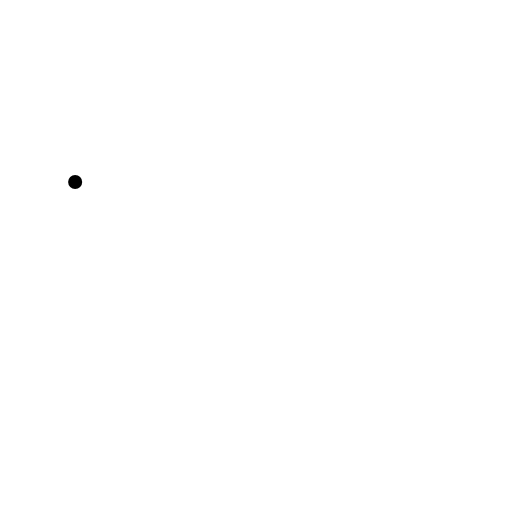
t = 0.00 s
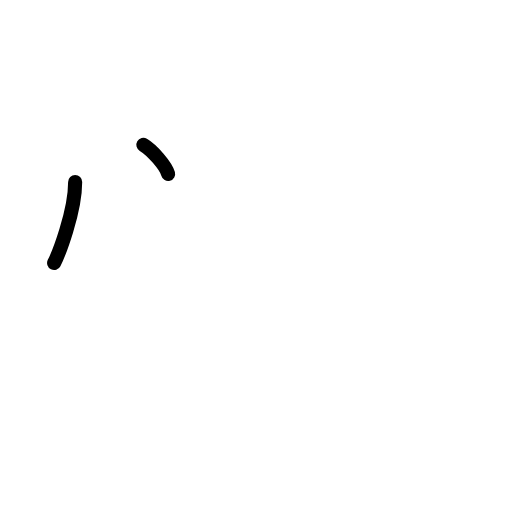
t = 1.50 s
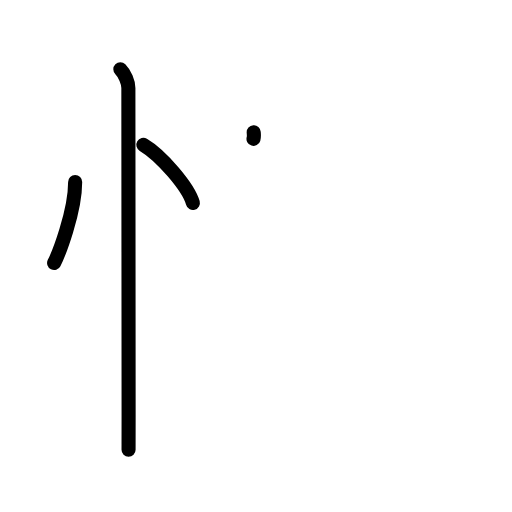
t = 3.25 s
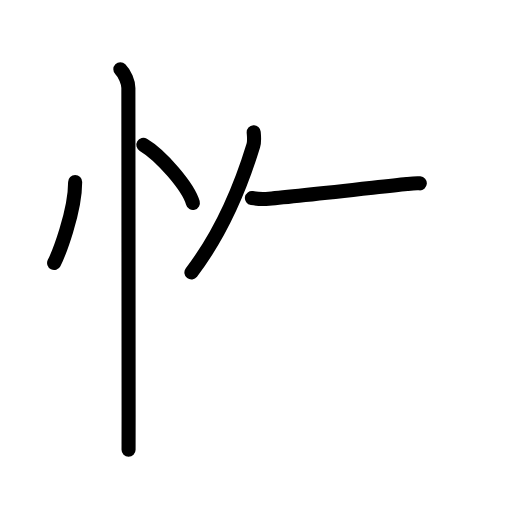
t = 4.83 s
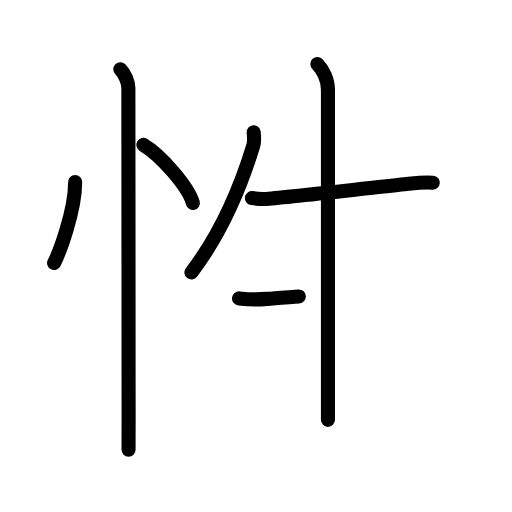
t = 6.42 s
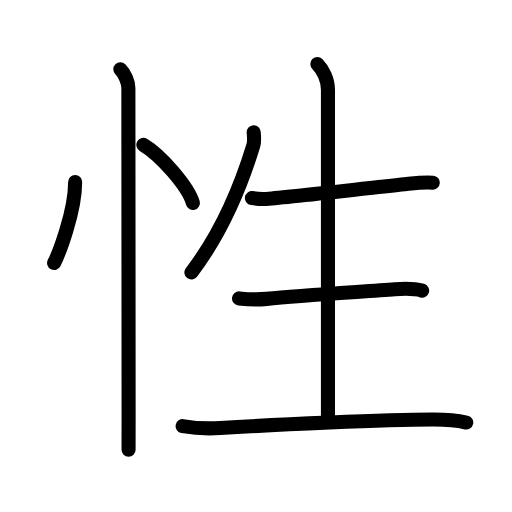
t = 8.00 s

The animated SVG that drew these frames (rendered in a browser with its animation timeline set to each time). Animation: 25 SMIL elements (animate=25); one cycle of 8.00 s.

<?xml version="1.0" encoding="UTF-8"?>
<!--
AniKanjiVG is licensed by CC-BY-SA Paul C. Sommerhoff (https://bitbucket.org/sommerhoff/anikanjivg).
AniKanjiVG uses KanjiVG which is licensed by CC-BY-SA Ulrich Apel (http://kanjivg.tagaini.net).
See also http://creativecommons.org/licenses/by-sa/3.0/
-->
<svg xmlns:kvg='http://kanjivg.tagaini.net' xmlns='http://www.w3.org/2000/svg' width='109' height='109' viewBox='0 0 109 109' style='fill:none;stroke:#000000;stroke-width:3;stroke-linecap:round;stroke-linejoin:round;' id="kvg:kanji_06027"><g id="kvg:06027" kvg:element="性"><g id="kvg:06027-g1" kvg:element="忄" kvg:variant="true" kvg:original="心" kvg:position="left" kvg:radical="general"><path id="kvg:06027-s1" kvg:type="㇔" d="M16,38.75c0,6.43-3.55,15.41-4.48,17.25"><animate attributeName="d" begin="0.0s" dur="1.0s" from="M16,38.75C16,38.75,16,38.75,16,38.75" to="M16,38.75c0,6.43-3.55,15.41-4.48,17.25" />
</path>
<path id="kvg:06027-s2" kvg:type="㇔" d="M30.52,30.83c3.72,2.19,9.61,8.98,10.54,12.38"><animate attributeName="d" begin="1.0s" dur="1.0s" from="M30.52,30.83C30.52,30.83,30.52,30.83,30.52,30.83" to="M30.52,30.83c3.72,2.19,9.61,8.98,10.54,12.38" />
<animate attributeName="d" begin="0s" dur="1.0s" from="M-100,-100" to="M-100,-100" />
</path>
<path id="kvg:06027-s3" kvg:type="㇑" d="M25.62,14.75c0.94,0.94,1.71,2.75,1.71,4c0,0.85,0.05,65.88,0.05,69.62c0,5.04-0.01,5.5-0.01,7.38"><animate attributeName="d" begin="2.0s" dur="0.3333333333333333s" from="M25.62,14.75C25.62,14.75,25.62,14.75,25.62,14.75" to="M25.62,14.75c0.94,0.94,1.71,2.75,1.71,4" />
<animate attributeName="d" begin="2.3333333333333335s" dur="0.3333333333333333s" from="M25.62,14.75c0.94,0.94,1.71,2.75,1.71,4c0,0,0,0,0,0,0" to="M25.62,14.75c0.94,0.94,1.71,2.75,1.71,4c0,0.85,0.05,65.88,0.05,69.62" />
<animate attributeName="d" begin="2.6666666666666665s" dur="0.3333333333333333s" from="M25.62,14.75c0.94,0.94,1.71,2.75,1.71,4c0,0.85,0.05,65.88,0.05,69.62c0,0,0,0,0,0,0" to="M25.62,14.75c0.94,0.94,1.71,2.75,1.71,4c0,0.85,0.05,65.88,0.05,69.62c0,5.04-0.01,5.5-0.01,7.38" />
<animate attributeName="d" begin="0s" dur="2.0s" from="M-100,-100" to="M-100,-100" />
</path>
</g>
<g id="kvg:06027-g2" kvg:element="生" kvg:position="right" kvg:phon="生"><path id="kvg:06027-s4" kvg:type="㇒" d="M54.01,28.14c0.04,0.7,0.22,1.85-0.08,2.83C51.75,38.12,47.5,49.12,40.75,58"><animate attributeName="d" begin="3.0s" dur="0.5s" from="M54.01,28.14C54.01,28.14,54.01,28.14,54.01,28.14" to="M54.01,28.14c0.04,0.7,0.22,1.85-0.08,2.83" />
<animate attributeName="d" begin="3.5s" dur="0.5s" from="M54.01,28.14c0.04,0.7,0.22,1.85-0.08,2.83c0,0,0,0,0,0,0" to="M54.01,28.14c0.04,0.7,0.22,1.85-0.08,2.83C51.75,38.12,47.5,49.12,40.75,58" />
<animate attributeName="d" begin="0s" dur="3.0s" from="M-100,-100" to="M-100,-100" />
</path>
<path id="kvg:06027-s5" kvg:type="㇐" d="M53.63,42.17c1.37,0.21,2.66,0.21,3.6,0.13c6-0.49,21.82-2.31,29.4-3.13c1.84-0.2,3.65-0.42,5.5-0.28"><animate attributeName="d" begin="4.0s" dur="0.3333333333333333s" from="M53.63,42.17C53.63,42.17,53.63,42.17,53.63,42.17" to="M53.63,42.17c1.37,0.21,2.66,0.21,3.6,0.13" />
<animate attributeName="d" begin="4.333333333333333s" dur="0.3333333333333333s" from="M53.63,42.17c1.37,0.21,2.66,0.21,3.6,0.13c0,0,0,0,0,0,0" to="M53.63,42.17c1.37,0.21,2.66,0.21,3.6,0.13c6-0.49,21.82-2.31,29.4-3.13" />
<animate attributeName="d" begin="4.666666666666667s" dur="0.3333333333333333s" from="M53.63,42.17c1.37,0.21,2.66,0.21,3.6,0.13c6-0.49,21.82-2.31,29.4-3.13c0,0,0,0,0,0,0" to="M53.63,42.17c1.37,0.21,2.66,0.21,3.6,0.13c6-0.49,21.82-2.31,29.4-3.13c1.84-0.2,3.65-0.42,5.5-0.28" />
<animate attributeName="d" begin="0s" dur="4.0s" from="M-100,-100" to="M-100,-100" />
</path>
<path id="kvg:06027-s6" kvg:type="㇑a" d="M67.56,13.63c1.22,1.22,2.26,3.37,2.26,5.48c0,1.06,0,60.26,0,70.27"><animate attributeName="d" begin="5.0s" dur="0.5s" from="M67.56,13.63C67.56,13.63,67.56,13.63,67.56,13.63" to="M67.56,13.63c1.22,1.22,2.26,3.37,2.26,5.48" />
<animate attributeName="d" begin="5.5s" dur="0.5s" from="M67.56,13.63c1.22,1.22,2.26,3.37,2.26,5.48c0,0,0,0,0,0,0" to="M67.56,13.63c1.22,1.22,2.26,3.37,2.26,5.48c0,1.06,0,60.26,0,70.27" />
<animate attributeName="d" begin="0s" dur="5.0s" from="M-100,-100" to="M-100,-100" />
</path>
<path id="kvg:06027-s7" kvg:type="㇐" d="M50.88,63.53c2,0.22,3.83,0.3,5.87,0.1c7.62-0.75,20.74-1.54,27.35-2.05c1.99-0.15,4.02-0.2,5.77,0.29"><animate attributeName="d" begin="6.0s" dur="0.3333333333333333s" from="M50.88,63.53C50.88,63.53,50.88,63.53,50.88,63.53" to="M50.88,63.53c2,0.22,3.83,0.3,5.87,0.1" />
<animate attributeName="d" begin="6.333333333333333s" dur="0.3333333333333333s" from="M50.88,63.53c2,0.22,3.83,0.3,5.87,0.1c0,0,0,0,0,0,0" to="M50.88,63.53c2,0.22,3.83,0.3,5.87,0.1c7.62-0.75,20.74-1.54,27.35-2.05" />
<animate attributeName="d" begin="6.666666666666667s" dur="0.3333333333333333s" from="M50.88,63.53c2,0.22,3.83,0.3,5.87,0.1c7.62-0.75,20.74-1.54,27.35-2.05c0,0,0,0,0,0,0" to="M50.88,63.53c2,0.22,3.83,0.3,5.87,0.1c7.62-0.75,20.74-1.54,27.35-2.05c1.99-0.15,4.02-0.2,5.77,0.29" />
<animate attributeName="d" begin="0s" dur="6.0s" from="M-100,-100" to="M-100,-100" />
</path>
<path id="kvg:06027-s8" kvg:type="㇐" d="M38.88,90.72c2.93,0.51,5.06,0.6,8.01,0.41c11.74-0.76,35.24-1.76,45.08-1.81c2.54-0.02,5.29,0.18,7.29,0.63"><animate attributeName="d" begin="7.0s" dur="0.3333333333333333s" from="M38.88,90.72C38.88,90.72,38.88,90.72,38.88,90.72" to="M38.88,90.72c2.93,0.51,5.06,0.6,8.01,0.41" />
<animate attributeName="d" begin="7.333333333333333s" dur="0.3333333333333333s" from="M38.88,90.72c2.93,0.51,5.06,0.6,8.01,0.41c0,0,0,0,0,0,0" to="M38.88,90.72c2.93,0.51,5.06,0.6,8.01,0.41c11.74-0.76,35.24-1.76,45.08-1.81" />
<animate attributeName="d" begin="7.666666666666667s" dur="0.3333333333333333s" from="M38.88,90.72c2.93,0.51,5.06,0.6,8.01,0.41c11.74-0.76,35.24-1.76,45.08-1.81c0,0,0,0,0,0,0" to="M38.88,90.72c2.93,0.51,5.06,0.6,8.01,0.41c11.74-0.76,35.24-1.76,45.08-1.81c2.54-0.02,5.29,0.18,7.29,0.63" />
<animate attributeName="d" begin="0s" dur="7.0s" from="M-100,-100" to="M-100,-100" />
</path>
</g>
</g>
</svg>
